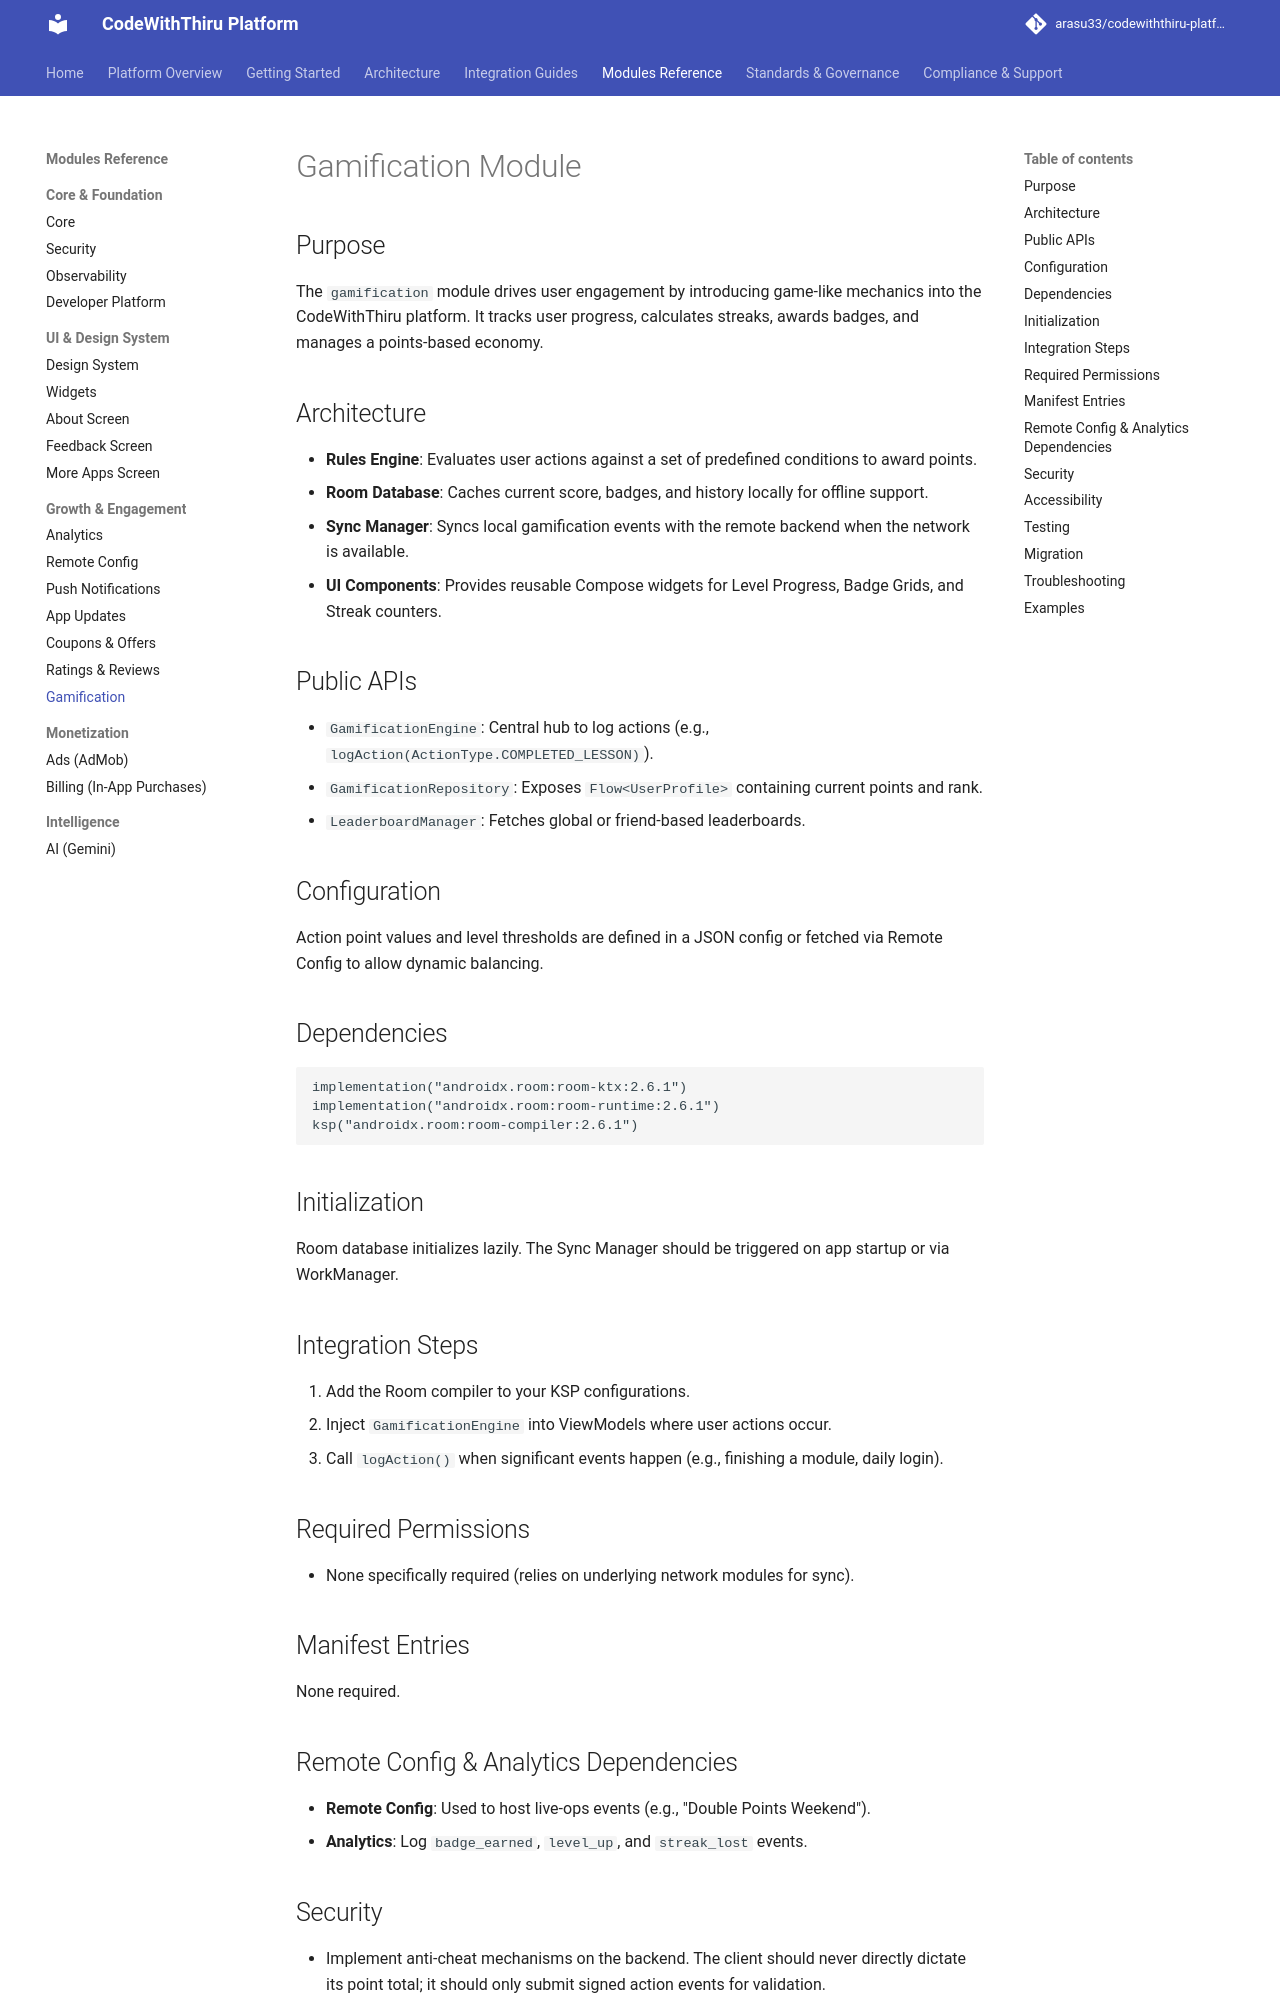

repository: arasu33/codewiththiru-platform · page: modules/gamification/index.html · generator: mkdocs

# Gamification Module

## Purpose
The `gamification` module drives user engagement by introducing game-like mechanics into the CodeWithThiru platform. It tracks user progress, calculates streaks, awards badges, and manages a points-based economy.

## Architecture
- **Rules Engine**: Evaluates user actions against a set of predefined conditions to award points.
- **Room Database**: Caches current score, badges, and history locally for offline support.
- **Sync Manager**: Syncs local gamification events with the remote backend when the network is available.
- **UI Components**: Provides reusable Compose widgets for Level Progress, Badge Grids, and Streak counters.

## Public APIs
- `GamificationEngine`: Central hub to log actions (e.g., `logAction(ActionType.COMPLETED_LESSON)`).
- `GamificationRepository`: Exposes `Flow<UserProfile>` containing current points and rank.
- `LeaderboardManager`: Fetches global or friend-based leaderboards.

## Configuration
Action point values and level thresholds are defined in a JSON config or fetched via Remote Config to allow dynamic balancing.

## Dependencies
```gradle
implementation("androidx.room:room-ktx:2.6.1")
implementation("androidx.room:room-runtime:2.6.1")
ksp("androidx.room:room-compiler:2.6.1")
```

## Initialization
Room database initializes lazily. The Sync Manager should be triggered on app startup or via WorkManager.

## Integration Steps
1. Add the Room compiler to your KSP configurations.
2. Inject `GamificationEngine` into ViewModels where user actions occur.
3. Call `logAction()` when significant events happen (e.g., finishing a module, daily login).

## Required Permissions
- None specifically required (relies on underlying network modules for sync).

## Manifest Entries
None required.

## Remote Config & Analytics Dependencies
- **Remote Config**: Used to host live-ops events (e.g., "Double Points Weekend").
- **Analytics**: Log `badge_earned`, `level_up`, and `streak_lost` events.
